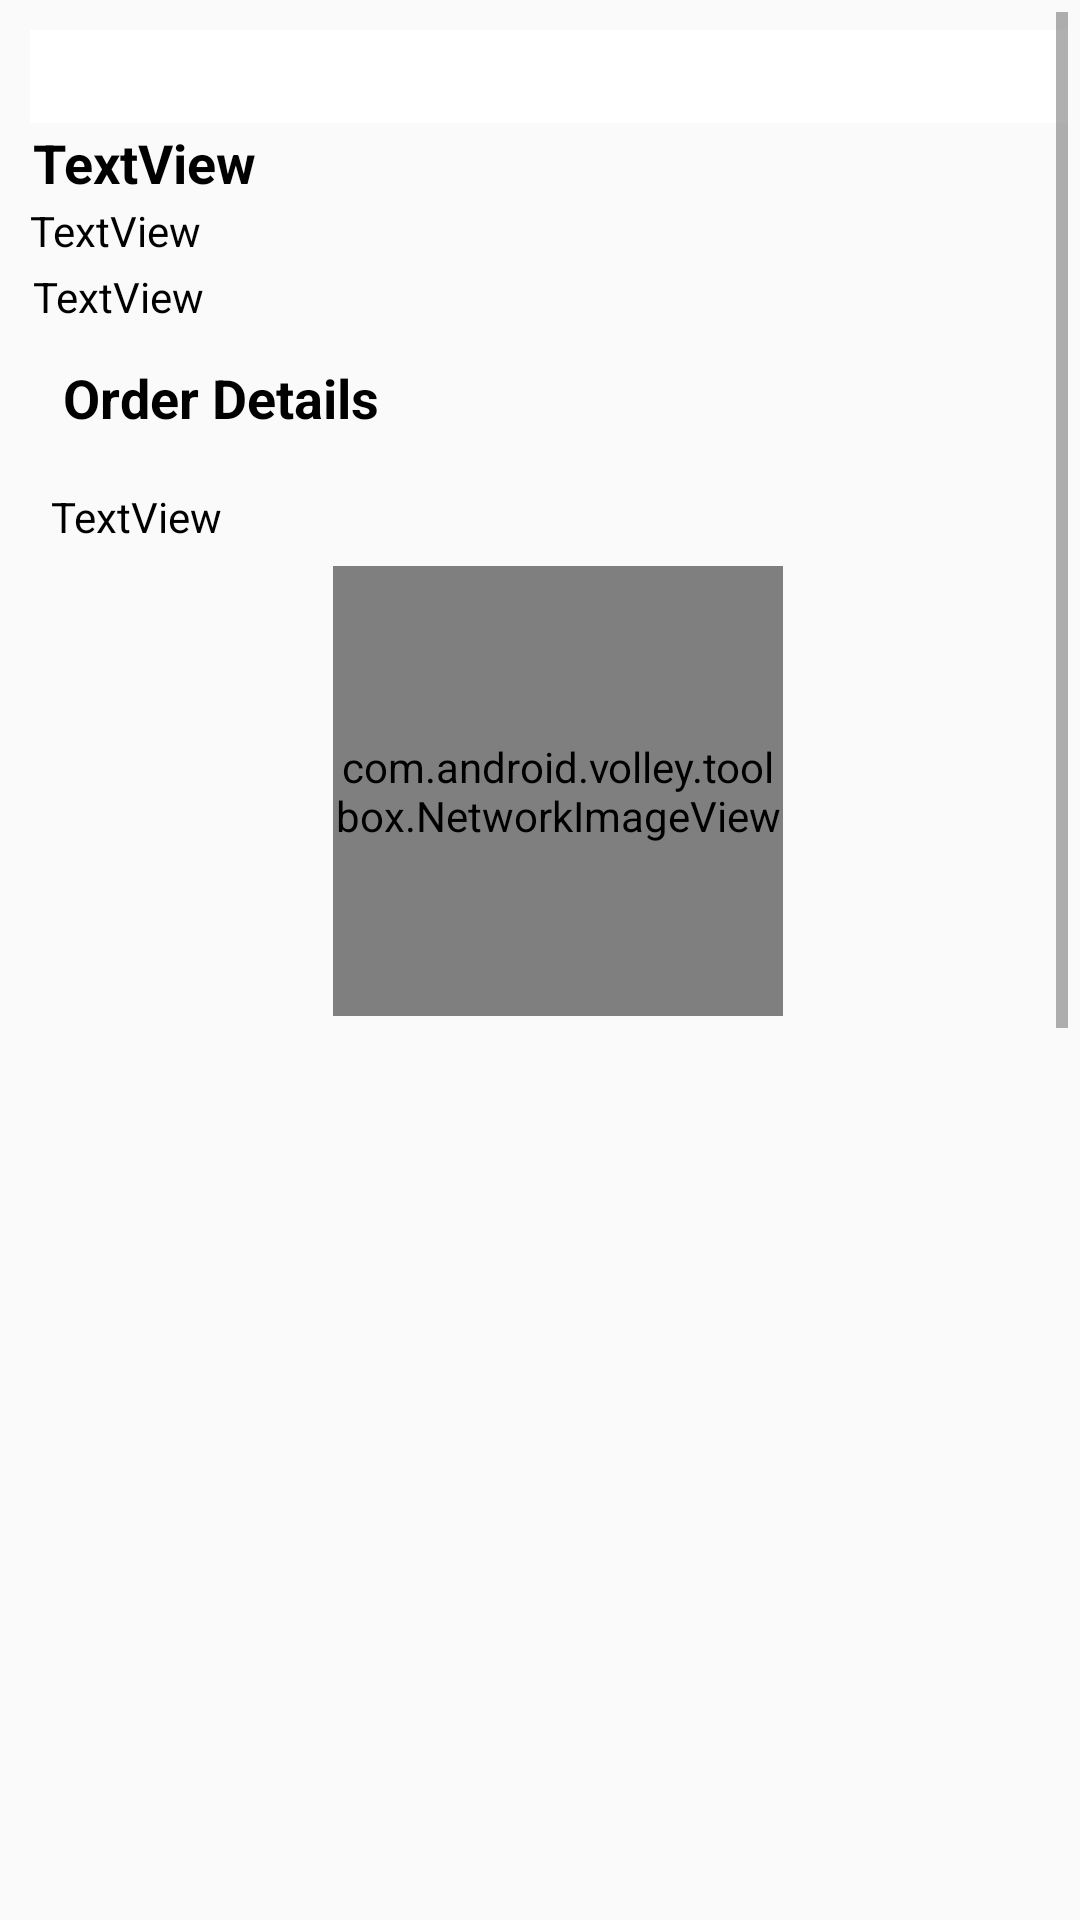

Here is an Android app screen rendered from its layout file. Give the layout XML and the strings, colors and styles it references.
<!-- AndroidManifest.xml: application theme AppTheme -->
<!-- res/layout/seller_order_details.xml -->
<?xml version="1.0" encoding="utf-8"?>
<LinearLayout xmlns:android="http://schemas.android.com/apk/res/android"
    android:layout_width="match_parent"
    android:layout_height="match_parent"
    xmlns:app="http://schemas.android.com/apk/res-auto">

    <ScrollView
        android:id="@+id/scrollView"
        android:layout_width="match_parent"
        android:layout_height="wrap_content"
        android:fillViewport="true"
        android:isScrollContainer="false"
        android:padding="4dp">

        <LinearLayout
            android:layout_width="match_parent"
            android:layout_height="wrap_content"
            android:gravity="center_horizontal"
            android:orientation="vertical"
            android:layout_margin="6dp">

            <LinearLayout
                android:layout_width="match_parent"
                android:layout_height="wrap_content"
                android:background="@android:color/white"
                android:orientation="horizontal"
                android:visibility="visible">

                <TextView
                    android:id="@+id/orderid"
                    android:layout_width="match_parent"
                    android:layout_height="wrap_content"
                    android:layout_margin="2dp"
                    android:layout_weight="1"
                    android:gravity="left"
                    android:padding="4dp"
                    android:textColor="#000000"
                    android:textSize="14sp"
                    android:textStyle="bold" />

                <TextView
                    android:id="@+id/order_date"
                    android:layout_width="match_parent"
                    android:layout_height="wrap_content"
                    android:layout_margin="2dp"
                    android:layout_weight="1"
                    android:gravity="right"
                    android:padding="4dp"
                    android:textColor="@android:color/darker_gray"
                    android:textSize="14sp" />

            </LinearLayout>


            <LinearLayout
            android:layout_width="match_parent"
            android:layout_height="wrap_content"
            android:gravity="left"
            android:orientation="vertical">

            <TextView
                android:id="@+id/customer_name_title"
                android:layout_width="wrap_content"
                android:layout_height="wrap_content"
                android:layout_margin="1dp"
                android:maxLines="1"
                android:text="TextView"
                android:textColor="#000000"
                android:textSize="18sp"
                android:textStyle="bold" />

            <TextView
                android:id="@+id/customer_address"
                android:layout_width="wrap_content"
                android:layout_height="wrap_content"
                android:layout_marginBottom="2dp"
                android:text="TextView"
                android:textColor="#000000"
                android:textSize="14sp" />

            <TextView
                android:id="@+id/customer_contact"
                android:layout_width="wrap_content"
                android:layout_height="wrap_content"
                android:layout_margin="1dp"
                android:text="TextView"
                android:textColor="#000000"
                android:textSize="14sp" />
        </LinearLayout>

        <LinearLayout
            android:layout_width="match_parent"
            android:layout_height="wrap_content"
            android:orientation="vertical"
            android:layout_margin="10dp">

            <TextView
                android:layout_width="wrap_content"
                android:layout_height="wrap_content"
                android:layout_margin="1dp"
                android:text="Order Details"
                android:textColor="#000000"
                android:textSize="18sp"
                android:textStyle="bold"/>
        </LinearLayout>

            <LinearLayout
                android:layout_width="match_parent"
                android:layout_height="wrap_content"
                android:orientation="vertical"
                android:layout_margin="6dp">

                <TextView
                    android:id="@+id/customer_orderdata"
                    android:layout_width="wrap_content"
                    android:layout_height="wrap_content"
                    android:layout_margin="1dp"
                    android:text="TextView"
                    android:textColor="#000000"
                    android:textSize="14sp" />
            </LinearLayout>


            <LinearLayout
                android:layout_width="match_parent"
                android:layout_height="wrap_content"
                android:gravity="center_horizontal">

                <com.android.volley.toolbox.NetworkImageView
                    android:id="@+id/order_icon"
                    android:layout_width="150dp"
                    android:layout_height="150dp"
                    app:srcCompat="@mipmap/ic_launcher" />

            </LinearLayout>

        </LinearLayout>
    </ScrollView>

</LinearLayout>
<!-- resources referenced by this layout -->
<resources>
  <!-- mipmap ic_launcher: png bitmap (mipmap-hdpi, 6843 bytes) -->
  <style name="AppTheme" parent="Theme.AppCompat.Light.NoActionBar">
          
      </style>
</resources>
